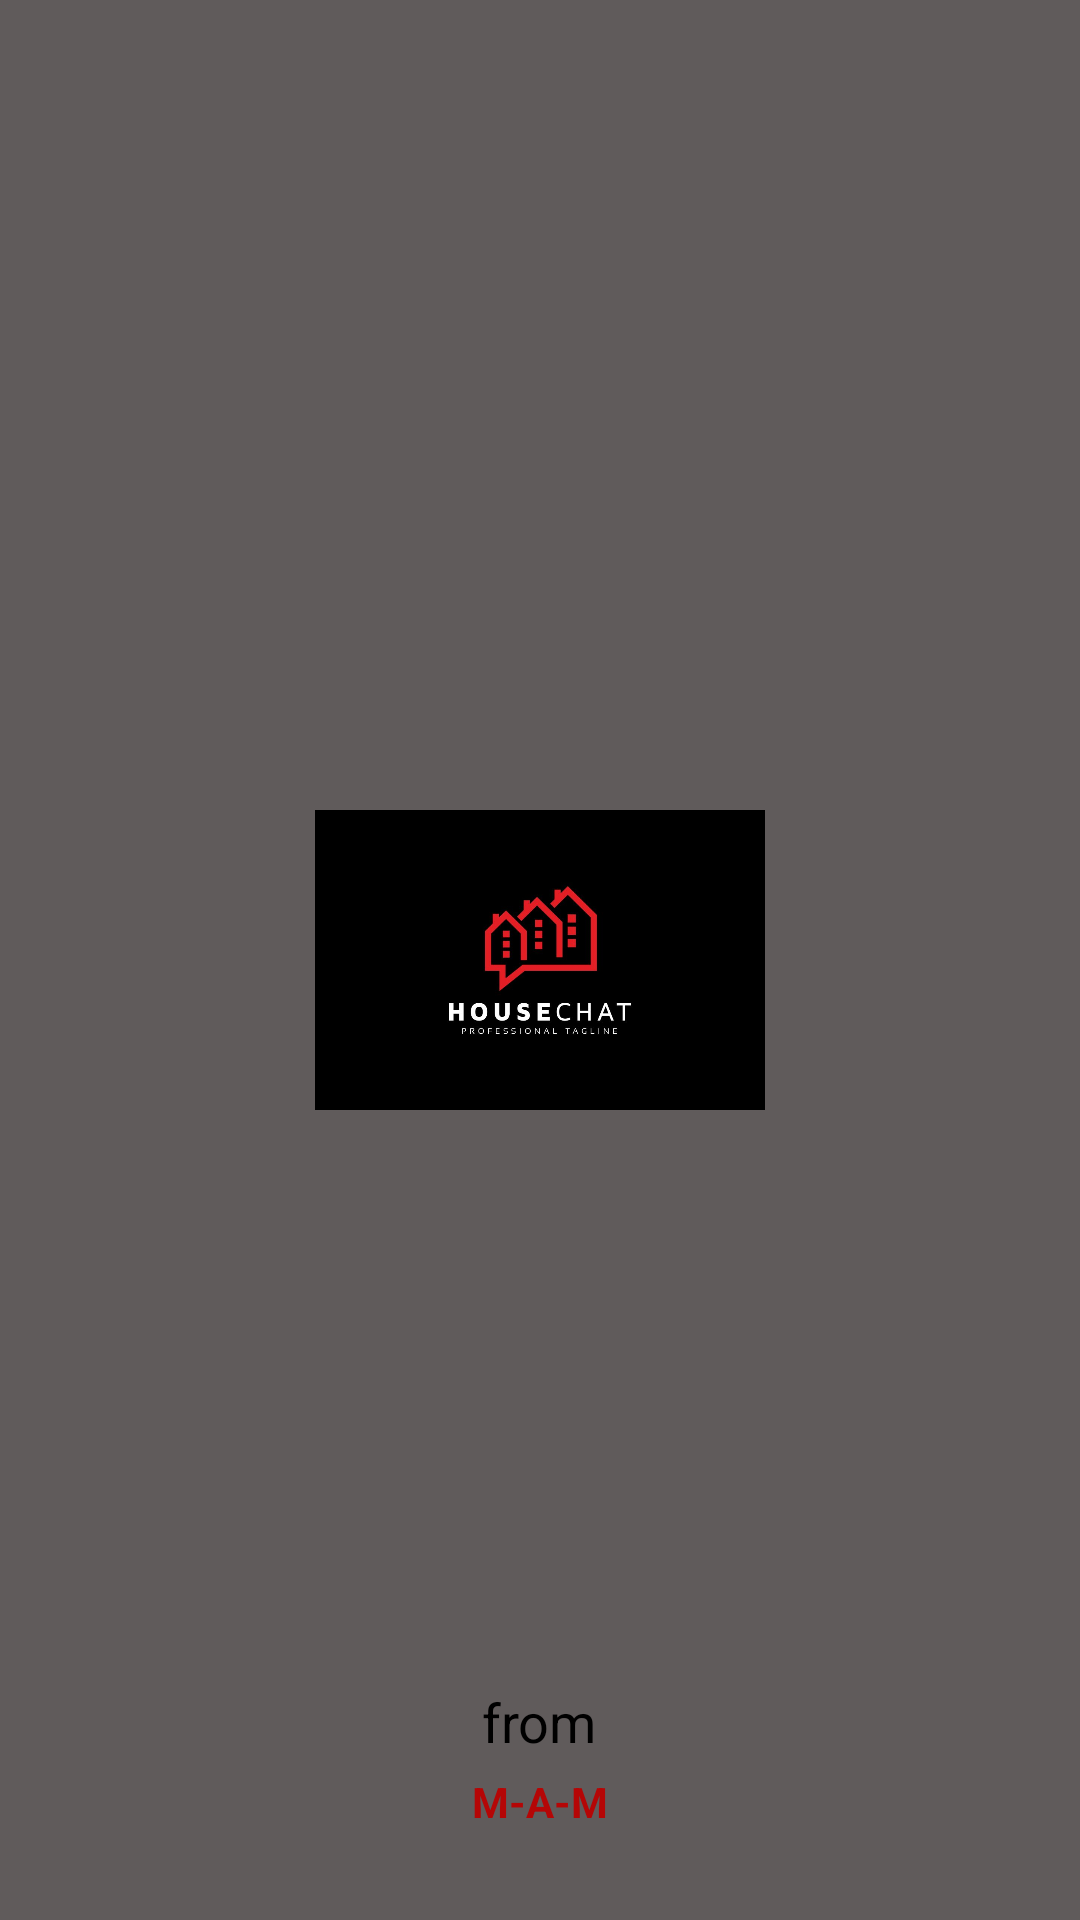

Reconstruct the res/layout file that produces this screen, plus the resources it refers to.
<!-- AndroidManifest.xml: application theme Theme.HouseChat -->
<!-- res/layout/activity_acceuil.xml -->
<?xml version="1.0" encoding="utf-8"?>
<RelativeLayout xmlns:android="http://schemas.android.com/apk/res/android"
    xmlns:app="http://schemas.android.com/apk/res-auto"
    xmlns:tools="http://schemas.android.com/tools"
    android:layout_width="match_parent"
    android:layout_height="match_parent"
    android:background="@color/gray"
    tools:context=".Acceuil">

    <ImageView
        android:layout_width="150dp"
        android:layout_height="150dp"
        android:layout_centerInParent="true"
        android:src="@drawable/logo"
        tools:layout_editor_absoluteX="118dp"
        tools:layout_editor_absoluteY="186dp">

    </ImageView>

    <TextView
        android:layout_width="wrap_content"
        android:layout_height="wrap_content"
        android:layout_above="@+id/maintext"
        android:layout_centerHorizontal="true"
        android:layout_marginBottom="5dp"
        android:text="from"
        android:textColor="@color/black"
        android:textSize="18sp">

    </TextView>
    <TextView
        android:layout_width="wrap_content"
        android:layout_height="wrap_content"
        android:text="M-A-M"
        android:textStyle="bold"
        android:textColor="@color/red"
        android:layout_alignParentBottom="true"
        android:id="@+id/maintext"
        android:layout_centerHorizontal="true"
        android:layout_marginBottom="30dp">

    </TextView>


</RelativeLayout>
<!-- resources referenced by this layout -->
<resources>
  <color name="black">#FF000000</color>
  <color name="gray">#605B5B</color>
  <color name="red">#B50606</color>
  <!-- drawable logo: jpg bitmap (drawable-v24, 34481 bytes) -->
  <style name="Theme.HouseChat" parent="Theme.MaterialComponents.DayNight.NoActionBar">
          
          <item name="colorPrimary">@color/purple_500</item>
          <item name="colorPrimaryVariant">@color/purple_700</item>
          <item name="colorOnPrimary">@color/white</item>
          
          <item name="colorSecondary">@color/teal_200</item>
          <item name="colorSecondaryVariant">@color/teal_700</item>
          <item name="colorOnSecondary">@color/black</item>
          
          <item name="android:statusBarColor" tools:targetApi="l">?attr/colorPrimaryVariant</item>
          
      </style>
  <color name="purple_500">#FF6200EE</color>
  <color name="purple_700">#FF3700B3</color>
  <color name="white">#FFFFFFFF</color>
  <color name="teal_200">#FF03DAC5</color>
  <color name="teal_700">#FF018786</color>
</resources>
